Run: headless pygame with SDL's dummy video driver; simulated clock (each Clock.tick advances the game by its frame time, no real sleeping); random seed 0; keys injected as events and as key.get_pressed() state; mouse plan: one left click at the window centre at the start of phase 2, then a move to the lower-right quarter at the start of phase 3; restart key R tapped at the start of phases 3 and 4.
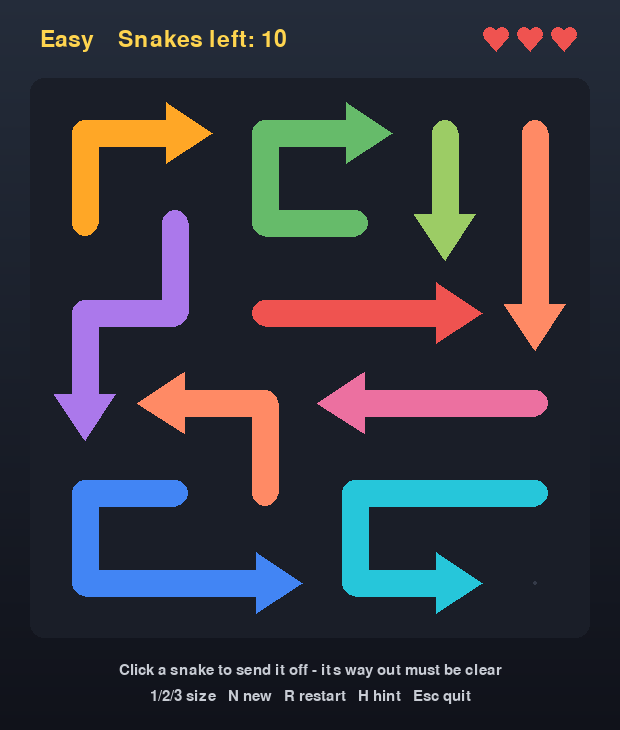
Frame 1 of 4 · flips 1–60 · no input
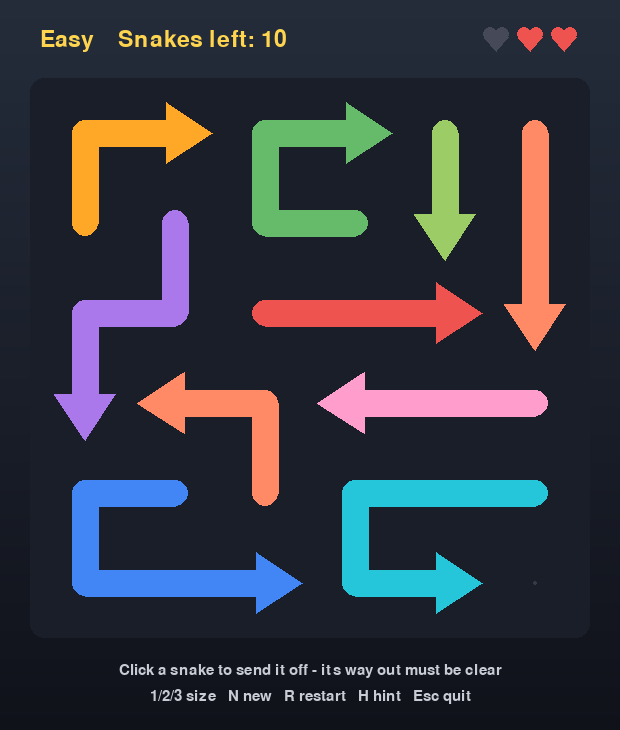
Frame 2 of 4 · flips 61–180 · clicked the window centre · tapped SPACE, RETURN · held RIGHT (→), D
Frame 3 of 4 · flips 181–300 · moved the mouse to the lower-right quarter · tapped R · held DOWN (↓), S · screen same as frame 1, image omitted
Frame 4 of 4 · flips 301–420 · tapped R · held LEFT (←), A, UP (↑), W · screen unchanged from frame 3, image omitted

The pygame program that drew these frames:

"""Snake Escape -- send every snake off the board, one at a time.

Click a snake and it slithers straight ahead, the way its arrow points. It
only gets out if nothing is in the way; bump into another snake and you lose
a life. Every puzzle is generated on the spot and has exactly one solution:
at any moment only one snake is free to go.

Controls: click a snake to send it off.
          1 / 2 / 3 size, N new puzzle, R restart (a new puzzle once
          solved), H hint, Esc quit.
"""
import math
import random
import sys

import pygame

WIDTH, HEIGHT = 620, 730
FPS = 60
BOARD = 540
BOARD_X, BOARD_Y = (WIDTH - BOARD) // 2, 88
LIVES = 3
EXIT_SPEED, EXIT_ACCEL = 10, 60   # cells per second, and per second squared
BUMP_TIME = 0.32                  # seconds for a blocked snake to lunge and return

# (name, cells along each side of the board)
DIFFICULTIES = [("Easy", 6), ("Medium", 9), ("Hard", 13)]
STRAIGHT_CHANCE = 0.6   # how often a snake's body carries straight on
TRIES = 60              # random attempts at fitting in one more snake
ATTEMPTS = 300          # boards built per puzzle; the one with most snakes is kept
ARM = 2                 # how far a new snake first reaches each way; short ones pack better

BG_TOP, BG_BOTTOM = (36, 44, 58), (16, 18, 26)
PANEL, DOT = (26, 30, 40), (52, 58, 72)
COLORS = [(239, 83, 80), (255, 167, 38), (255, 213, 79), (102, 187, 106),
          (38, 198, 218), (66, 133, 244), (171, 120, 235), (236, 112, 160),
          (156, 204, 101), (255, 138, 101)]
TEXT, TEXT_DIM, WHITE = (255, 213, 79), (200, 204, 212), (255, 255, 255)
HEART, HEART_LOST, BUMP = (239, 83, 80), (70, 74, 88), (255, 96, 96)

STEPS = [(1, 0), (-1, 0), (0, 1), (0, -1)]


class Snake:
    def __init__(self, cells, color=None):
        self.cells = cells  # tail first, head last
        self.color = color

    @property
    def direction(self):
        (hx, hy), (nx, ny) = self.cells[-1], self.cells[-2]
        return hx - nx, hy - ny

    def ray(self, size):
        """The cells straight ahead of the head, out to the edge of the board."""
        (x, y), (dx, dy) = self.cells[-1], self.direction
        ahead = []
        x, y = x + dx, y + dy
        while 0 <= x < size and 0 <= y < size:
            ahead.append((x, y))
            x, y = x + dx, y + dy
        return ahead


# ── Puzzle generator ────────────────────────────────────────────────────────
def grow(walk, steps, free):
    """Extends a path from its last cell, wandering through free cells."""
    for _ in range(steps):
        x, y = walk[-1]
        options = [(x + dx, y + dy) for dx, dy in STEPS
                   if (x + dx, y + dy) in free and (x + dx, y + dy) not in walk]
        if not options:
            break
        step = random.choice(options)
        if len(walk) > 1 and random.random() < STRAIGHT_CHANCE:
            straight = (2 * x - walk[-2][0], 2 * y - walk[-2][1])
            if straight in options:
                step = straight
        walk.append(step)


def new_snake(size, free, crossing):
    """A snake lying across one of the `crossing` cells, with a clear way out.

    Returns None if a few random tries don't turn one up.
    """
    for _ in range(TRIES):
        walk = [random.choice(crossing)]
        grow(walk, random.randint(1, ARM), free)
        walk.reverse()
        grow(walk, random.randint(0, ARM), free)
        if len(walk) < 2:
            continue
        for cells in (walk, walk[::-1]):
            snake = Snake(cells)
            ray = snake.ray(size)
            if ray and free.issuperset(ray) and not set(ray) & set(cells):
                return snake
    return None


def chain(size):
    """Snakes that can only leave in one order, listed first to leave first.

    Built backwards from the last one out: each new snake is laid across the
    way out of the one before, so that one is stuck until the new one has
    gone, and its own way out is kept clear of everything already there.
    """
    free = {(x, y) for x in range(size) for y in range(size)}
    snakes = []
    crossing = sorted(free)
    while True:
        snake = new_snake(size, free, crossing)
        if snake is None:
            break
        free.difference_update(snake.cells)
        snakes.append(snake)
        crossing = snake.ray(size)
    snakes.reverse()

    # Lengthen the tails into the gaps. A tail must stay out of its own way
    # and out of the way of every snake that leaves earlier.
    ways_out = set()
    for snake in snakes:
        ways_out.update(snake.ray(size))
        while True:
            x, y = snake.cells[0]
            options = [(x + dx, y + dy) for dx, dy in STEPS
                       if (x + dx, y + dy) in free and (x + dx, y + dy) not in ways_out]
            if not options:
                break
            cell = random.choice(options)
            free.discard(cell)
            snake.cells.insert(0, cell)
    return snakes


def paint(snakes):
    """Gives each snake a colour that none of the snakes touching it has."""
    owner = {cell: snake for snake in snakes for cell in snake.cells}
    for snake in snakes:
        touching = {owner.get((x + dx, y + dy)) for x, y in snake.cells for dx, dy in STEPS}
        used = {other.color for other in touching if other and other is not snake}
        snake.color = random.choice([c for c in COLORS if c not in used] or COLORS)


def generate(size):
    """A puzzle with exactly one solution: the busiest of many random boards."""
    snakes = max((chain(size) for _ in range(ATTEMPTS)), key=len)
    paint(snakes)
    random.shuffle(snakes)  # so the hint can't just read off the order
    return snakes


# ── Game ────────────────────────────────────────────────────────────────────
def make_backdrop():
    strip = pygame.Surface((1, HEIGHT))
    for y in range(HEIGHT):
        t = y / (HEIGHT - 1)
        strip.set_at((0, y), [round(a + (b - a) * t) for a, b in zip(BG_TOP, BG_BOTTOM)])
    return pygame.transform.scale(strip, (WIDTH, HEIGHT))


class SnakeEscape:
    def __init__(self):
        pygame.init()
        self.screen = pygame.display.set_mode((WIDTH, HEIGHT))
        pygame.display.set_caption("Snake Escape")
        self.clock = pygame.time.Clock()
        self.font = pygame.font.Font(None, 34)
        self.small_font = pygame.font.Font(None, 22)
        self.big_font = pygame.font.Font(None, 76)
        self.backdrop = make_backdrop()
        self.difficulty = 0
        self.new_puzzle()

    # ── Game state ──────────────────────────────────────────────────────────
    def new_puzzle(self):
        self.size = DIFFICULTIES[self.difficulty][1]
        self.cell = BOARD // self.size
        self.puzzle = [(tuple(snake.cells), snake.color) for snake in generate(self.size)]
        self.restart()

    def restart(self):
        self.snakes = [Snake(list(cells), color) for cells, color in self.puzzle]
        self.grid = {cell: snake for snake in self.snakes for cell in snake.cells}
        self.leaving = []   # [snake, cells travelled, speed] for snakes on their way out
        self.bumps = []     # [snake, seconds so far, free cells ahead] for blocked ones
        self.lives = LIVES
        self.hint = None
        self.state = "playing"  # playing / won / lost

    def send(self, snake):
        """Sets a snake off; it leaves if its way is clear and bumps if not."""
        if any(bump[0] is snake for bump in self.bumps):
            return
        self.hint = None
        ray = snake.ray(self.size)
        blocked = [i for i, cell in enumerate(ray) if cell in self.grid]
        if blocked:
            self.bumps.append([snake, 0.0, blocked[0]])
            self.lives -= 1
            if self.lives == 0:
                self.state = "lost"
            return
        for cell in snake.cells:
            del self.grid[cell]
        self.snakes.remove(snake)
        self.leaving.append([snake, 0.0, EXIT_SPEED])
        if not self.snakes:
            self.state = "won"

    def show_hint(self):
        for snake in self.snakes:
            if not any(cell in self.grid for cell in snake.ray(self.size)):
                self.hint = snake
                return

    def update(self, dt):
        for item in self.leaving:
            item[2] += EXIT_ACCEL * dt
            item[1] += item[2] * dt
        # Gone once the tail is well clear of the window
        self.leaving = [item for item in self.leaving
                        if item[1] < self.size + len(item[0].cells) + 2]
        for item in self.bumps:
            item[1] += dt
        self.bumps = [item for item in self.bumps if item[1] < BUMP_TIME]

    # ── Drawing ─────────────────────────────────────────────────────────────
    def center(self, cell):
        return (BOARD_X + (cell[0] + 0.5) * self.cell, BOARD_Y + (cell[1] + 0.5) * self.cell)

    def snake_at(self, pos):
        cell = ((pos[0] - BOARD_X) // self.cell, (pos[1] - BOARD_Y) // self.cell)
        return self.grid.get(cell)

    def draw_snake(self, snake, travelled=0.0, color=None, extra=0):
        """Draws a snake that has slithered `travelled` cells ahead of its place."""
        color = color or snake.color
        width = max(round(self.cell * 0.3), 4) + extra
        dx, dy = snake.direction
        hx, hy = snake.cells[-1]
        # The body follows its own cells, then the straight line ahead of the head
        path = snake.cells + [(hx + dx * i, hy + dy * i)
                              for i in range(1, math.ceil(travelled) + 2)]

        def along(t):
            i = int(t)
            (ax, ay), (bx, by) = self.center(path[i]), self.center(path[i + 1])
            return ax + (bx - ax) * (t - i), ay + (by - ay) * (t - i)

        head_at = travelled + len(snake.cells) - 1
        points = ([along(travelled)]
                  + [self.center(path[i])
                     for i in range(int(travelled) + 1, math.ceil(head_at))]
                  + [along(head_at)])
        for a, b in zip(points, points[1:]):
            pygame.draw.line(self.screen, color, a, b, width)
        for point in points[:-1]:
            pygame.draw.circle(self.screen, color, point, width / 2)

        x, y = points[-1]
        reach, half = self.cell * 0.42 + extra, self.cell * 0.34 + extra
        back = self.cell * 0.1 + extra
        pygame.draw.polygon(self.screen, color, [
            (x + dx * reach, y + dy * reach),
            (x - dx * back - dy * half, y - dy * back + dx * half),
            (x - dx * back + dy * half, y - dy * back - dx * half)])

    def draw_board(self):
        side = self.size * self.cell
        pygame.draw.rect(self.screen, PANEL, (BOARD_X - 10, BOARD_Y - 10, side + 20, side + 20),
                         border_radius=14)
        for x in range(self.size):
            for y in range(self.size):
                pygame.draw.circle(self.screen, DOT, self.center((x, y)), 2)

        bumping = {id(item[0]): item for item in self.bumps}
        hovered = self.snake_at(pygame.mouse.get_pos()) if self.state == "playing" else None
        for snake in self.snakes:
            if id(snake) in bumping:
                _, t, free = bumping[id(snake)]
                lunge = (free + 0.25) * (1 - abs(2 * t / BUMP_TIME - 1))
                self.draw_snake(snake, lunge, BUMP)
                continue
            if snake is self.hint:
                self.draw_snake(snake, color=WHITE, extra=6)
            color = None
            if snake is hovered:
                color = [min(255, c + 45) for c in snake.color]
            self.draw_snake(snake, color=color)
        for snake, travelled, _ in self.leaving:
            self.draw_snake(snake, travelled)

    def draw_heart(self, x, y, color):
        pygame.draw.circle(self.screen, color, (x - 6, y - 4), 7)
        pygame.draw.circle(self.screen, color, (x + 6, y - 4), 7)
        pygame.draw.polygon(self.screen, color, [(x - 12, y - 1), (x + 12, y - 1), (x, y + 13)])

    def draw_text(self, text, font, color, shadow=0, **position):
        if shadow:
            surface = font.render(text, True, (0, 0, 0))
            self.screen.blit(surface, surface.get_rect(**position).move(shadow, shadow))
        surface = font.render(text, True, color)
        self.screen.blit(surface, surface.get_rect(**position))

    def draw_hud(self):
        name = DIFFICULTIES[self.difficulty][0]
        self.draw_text(f"{name}    Snakes left: {len(self.snakes)}", self.font, TEXT,
                       midleft=(BOARD_X, 40))
        for i in range(LIVES):
            self.draw_heart(BOARD_X + BOARD - 16 - i * 34, 38,
                            HEART if i < self.lives else HEART_LOST)
        self.draw_text("Click a snake to send it off - its way out must be clear",
                       self.small_font, TEXT_DIM, center=(WIDTH // 2, HEIGHT - 60))
        self.draw_text("1/2/3 size   N new   R restart   H hint   Esc quit",
                       self.small_font, TEXT_DIM, center=(WIDTH // 2, HEIGHT - 34))

        center = (WIDTH // 2, BOARD_Y + BOARD // 2)
        if self.state == "won":
            self.draw_text("All out!", self.big_font, TEXT, shadow=3, center=center)
            self.draw_text("R = new puzzle", self.small_font, WHITE, shadow=2,
                           center=(center[0], center[1] + 50))
        elif self.state == "lost":
            self.draw_text("Out of lives", self.big_font, BUMP, shadow=3, center=center)
            self.draw_text("R = try again   N = new puzzle", self.small_font, WHITE, shadow=2,
                           center=(center[0], center[1] + 50))

    def draw(self):
        self.screen.blit(self.backdrop, (0, 0))
        self.draw_board()
        self.draw_hud()
        pygame.display.flip()

    # ── Main loop ───────────────────────────────────────────────────────────
    def handle_key(self, key):
        if key == pygame.K_ESCAPE:
            return False
        if key in (pygame.K_1, pygame.K_2, pygame.K_3):
            self.difficulty = key - pygame.K_1
            self.new_puzzle()
        elif key == pygame.K_n or (self.state == "won" and key == pygame.K_r):
            self.new_puzzle()   # once solved, R moves on to a fresh puzzle
        elif key == pygame.K_r:
            self.restart()
        elif key == pygame.K_h and self.state == "playing":
            self.show_hint()
        return True

    def handle_event(self, event):
        if event.type == pygame.QUIT:
            return False
        if event.type == pygame.KEYDOWN:
            return self.handle_key(event.key)
        if (event.type == pygame.MOUSEBUTTONDOWN and event.button == 1
                and self.state == "playing"):
            snake = self.snake_at(event.pos)
            if snake:
                self.send(snake)
        return True

    def run(self):
        running = True
        while running:
            dt = min(self.clock.tick(FPS) / 1000, 0.05)
            for event in pygame.event.get():
                running = self.handle_event(event) and running
            self.update(dt)
            self.draw()
        pygame.quit()
        sys.exit()


if __name__ == "__main__":
    SnakeEscape().run()
